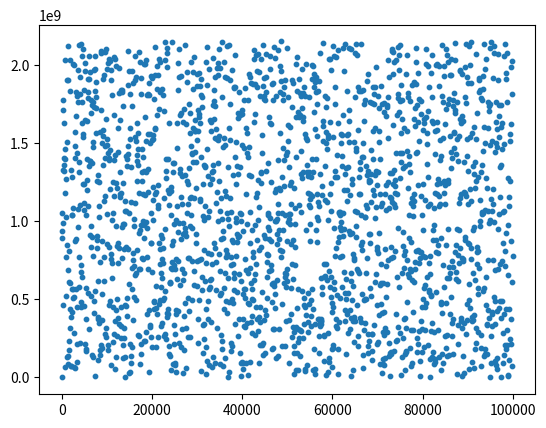
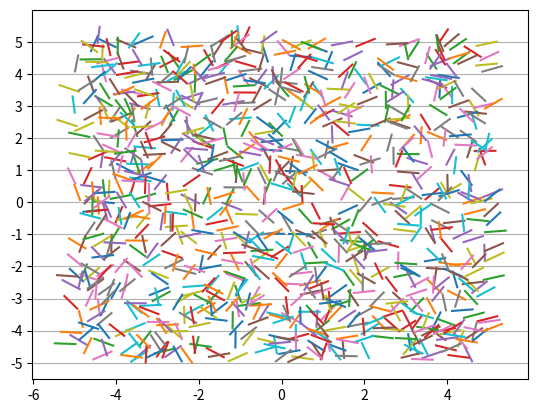

Write the Python code that produced these figures, in order.
import numpy as np
import matplotlib.pyplot as plt

#zadanie 1
def lcg(n, alfa = 7**5, beta = 0, p = 2**31 - 1):
    results = [0]*n
    results[0] = 1
    for i in range(1, n):
        results[i] = (alfa*results[i-1] + beta)%p
    return results

x = np.arange(1, 100000)
y = lcg(100000)
plt.scatter(x[::50], y[::50], s = 10)
plt.show()

#zadanie 2
def van_der_corput(number ,base):
    result = 0
    den = 1
    while number:
        den *= base
        number, remainder = divmod(number, base)
        result += remainder/den
    return result

#x = [i for i in range(0, 100000, 50)]
#y = [van_der_corput(i, 2) for i in x]
#plt.scatter(x, y, s = 10)
#plt.show()

#zadanie 3
#lcg
def lcg_pi(n):
    in_circ = 0
    x = np.arange(0,1,1/n)
    y = [i/(2**31-1) for i in lcg(n)]
    for n in range(len(x)):
        if x[n]**2 + y[n]**2 < 1:
            in_circ += 1
    return 4 * in_circ/len(x)

#print(f"N = 1000,\nPrzybliżenie pi:{lcg_pi(1000)},\nBłąd przybliżenia: {abs(np.pi - lcg_pi(1000))}")
#print(f"N = 100000,\nPrzybliżenie pi:{lcg_pi(100000)}\nBłąd przybliżenia: {abs(np.pi - lcg_pi(100000))}")

def halton_pi(n):
    in_circ = 0
    x = [van_der_corput(i, 5) for i in range(n)]
    y = [van_der_corput(i, 7) for i in range(n)]
    for n in range(len(x)):
        if x[n]**2 + y[n]**2 < 1:
            in_circ += 1
    return 4 * in_circ/len(x)

#print(f"N = 1000,\nPrzybliżenie pi:{halton_pi(1000)},\nBłąd przybliżenia: {abs(np.pi - halton_pi(1000))}")
#print(f"N = 100000,\nPrzybliżenie pi:{halton_pi(100000)}\nBłąd przybliżenia: {abs(np.pi - halton_pi(100000))}")

def uniform_pi(n):
    in_circ = 0
    x = np.arange(0,1,1/np.sqrt(n))
    y = np.arange(0,1,1/np.sqrt(n))
    for n in range(len(x)):
        if x[n]**2 + y[n]**2 < 1:
            in_circ += 1
    return 4 * in_circ/len(x)

#print(f"N = 1000,\nPrzybliżenie pi:{uniform_pi(1000)},\nBłąd przybliżenia: {abs(np.pi - uniform_pi(1000))}")
#print(f"N = 100000,\nPrzybliżenie pi:{uniform_pi(100000)}\nBłąd przybliżenia: {abs(np.pi - uniform_pi(100000))}")

#zadanie 4
def buffons_needle(l, n):
    angle = np.random.uniform(0, np.pi, n)
    x1, y1 = (np.random.uniform(-5, 5, n), np.random.uniform(-5 ,5, n))
    x2, y2 = (x1 + l*np.cos(angle), y1 + l*np.sin(angle))
    crossings = [np.floor(val1) != np.floor(val2) for (val1, val2) in zip(y1,y2)]
    return zip(zip(x1,x2), zip(y1,y2)), sum(crossings)

def buffon_pi(n):
    points, crossings = buffons_needle(0.5, n)
    fig, ax = plt.subplots()
    major_ticks = np.arange(-5,6)
    for (xs,ys) in points:
        ax.plot(xs,ys)
    ax.set_yticks(major_ticks)
    ax.grid(which = 'major', axis='y')    
    plt.show()
    print(f"Przybliżenie pi: {(n*2*0.5)/crossings}")

buffon_pi(1000)